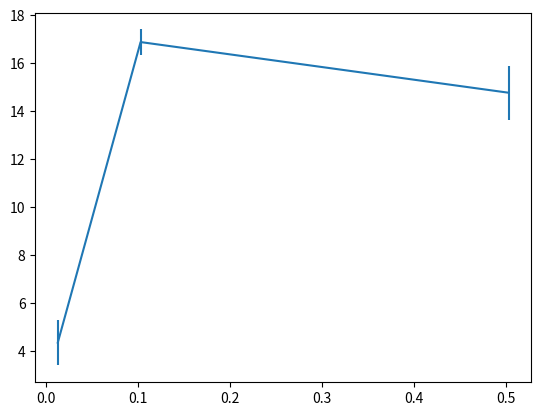

Recreate this plot in Python.
import matplotlib.pyplot as plt
import scipy as sci
import numpy as np


x0 = 253  # in mm

x0err = 0.001
xerr = 0.001
derr = np.sqrt(x0err*x0err + xerr*xerr)*0.001
cor = 0.3

n = []
inct = []
x = []


def ntrials(n):
	return len(n)

def builderrs(num,ns,ds,Cs):
	w = 4. * 2. * 0.000001
	derrs = []
	Cerrs = []
	Cfracs = []
	i = 0
	while i < num:
		derrs.append(derr)
		ntarg = ns[i]
		dtarg = ds[i]
		Cerrs.append(Cs[i]*np.sqrt((1./ntarg)+w/(dtarg*dtarg)))
		Cfracs.append(np.sqrt((1./ntarg)+w/(dtarg*dtarg)))
		i += 1
	return derrs, Cerrs, Cfracs


def add(nu,incti,xs):
	n.append(float(nu))
	inct.append(float(incti))
	x.append(float(xs))

def createC(nu,incti,disti):
	i = 0
	C = []
	while i < len(n):
		C.append((nu[i]-incti[i]*cor)*disti[i]*disti[i]/incti[i])
		i += 1
	return C



add(77551,3,263)
add(4773, 3, 353)
add(176, 3, 753)









d = [(i - (x0-3.))*0.001 for i in x]
C = createC(n,inct,d)
num = ntrials(n)
derrs, Cerrs, Cfracs = builderrs(num, n, d, C)

print(Cfracs)


plt.figure()
plt.errorbar(d, C, xerr = derr, yerr =Cerrs)
plt.show()

